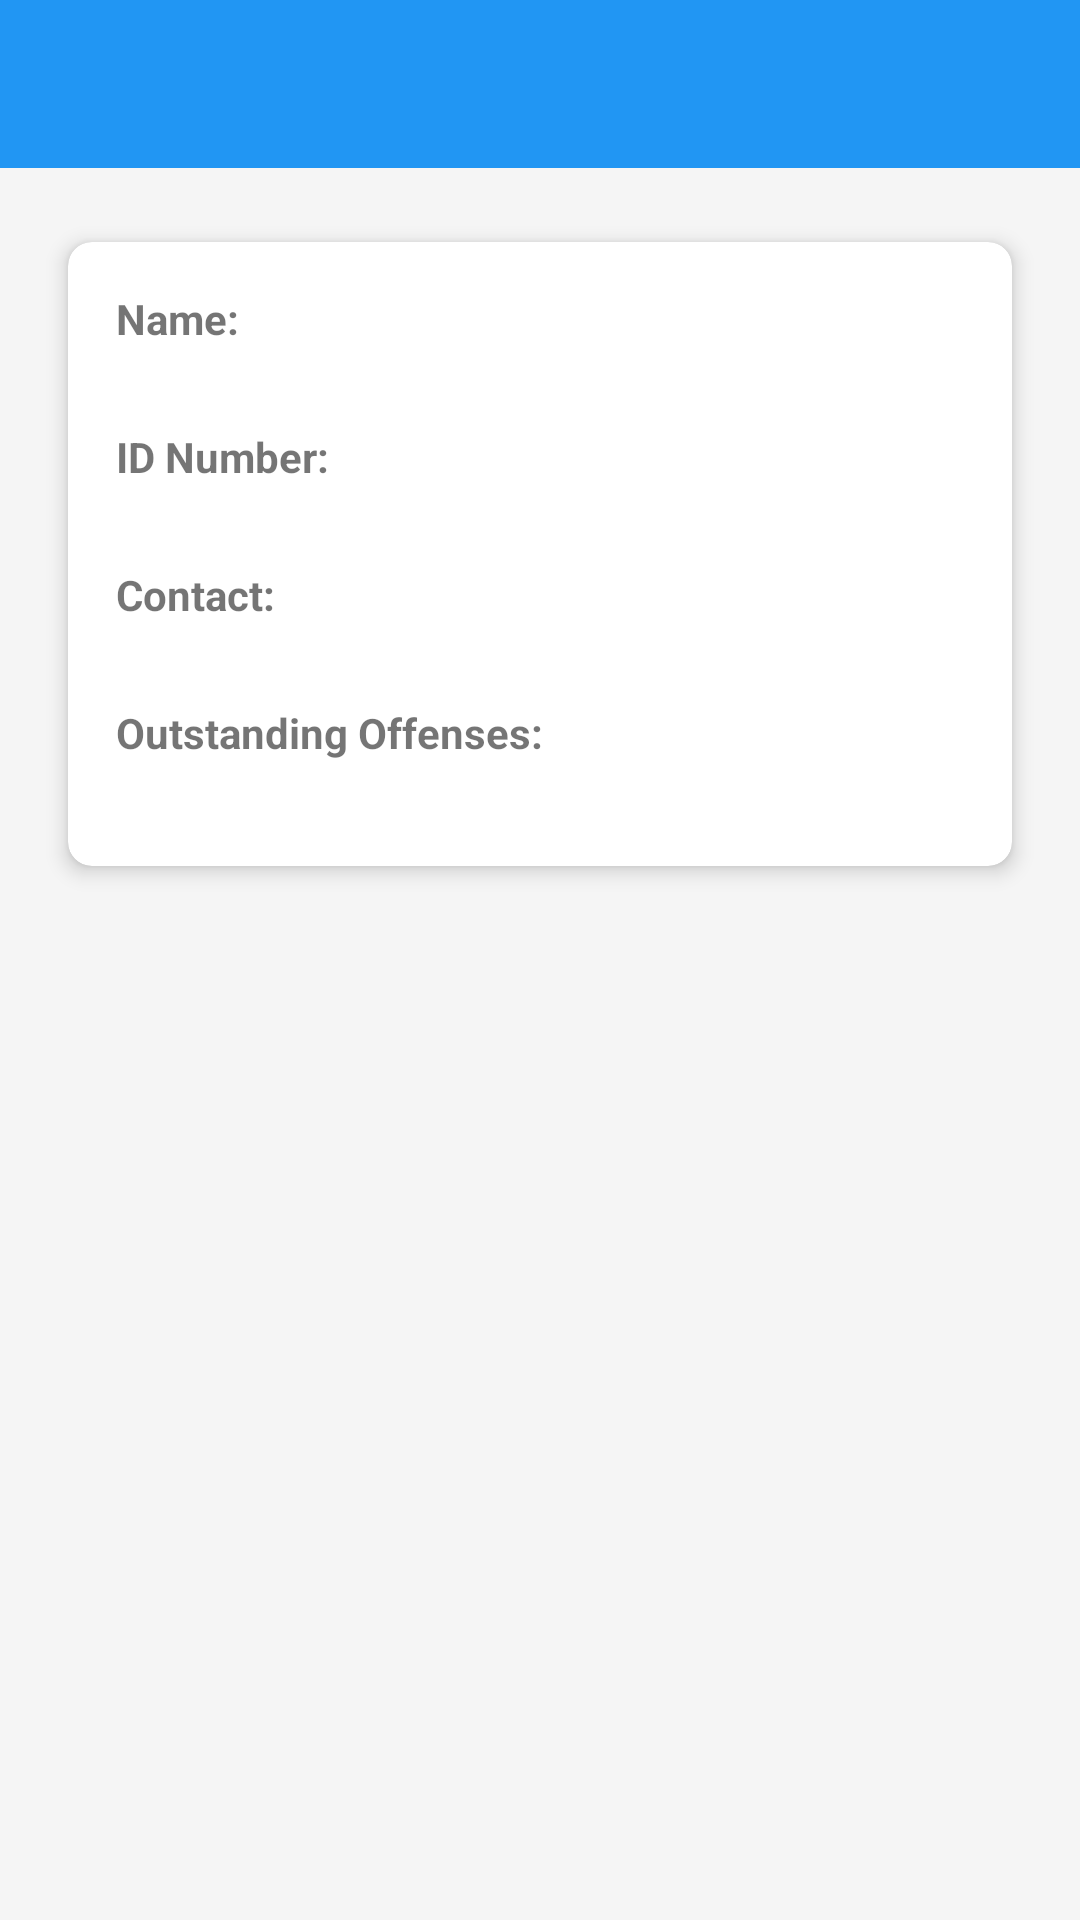

Layout XML and referenced resources for this Android screen:
<!-- AndroidManifest.xml: application theme AppTheme -->
<!-- res/layout/activity_driver_details.xml -->
<?xml version="1.0" encoding="utf-8"?>
<androidx.constraintlayout.widget.ConstraintLayout xmlns:android="http://schemas.android.com/apk/res/android"
    xmlns:app="http://schemas.android.com/apk/res-auto"
    xmlns:tools="http://schemas.android.com/tools"
    android:layout_width="match_parent"
    android:layout_height="match_parent"
    tools:context=".DriverDetailsActivity"> 

    <com.google.android.material.appbar.AppBarLayout
        android:id="@+id/appBarLayout"
        android:layout_width="match_parent"
        android:layout_height="wrap_content"
        android:theme="@style/ThemeOverlay.MaterialComponents.Dark.ActionBar"
        app:layout_constraintTop_toTopOf="parent"
        app:layout_constraintStart_toStartOf="parent"
        app:layout_constraintEnd_toEndOf="parent">

        <com.google.android.material.appbar.MaterialToolbar
            android:id="@+id/toolbar"
            android:layout_width="match_parent"
            android:layout_height="?attr/actionBarSize"
            app:popupTheme="@style/ThemeOverlay.MaterialComponents.Light" />
    </com.google.android.material.appbar.AppBarLayout>

    <androidx.cardview.widget.CardView
        android:id="@+id/cardViewDriverDetails"
        android:layout_width="match_parent"
        android:layout_height="wrap_content"
        android:layout_margin="16dp"
        app:cardCornerRadius="8dp"
        app:cardElevation="4dp"
        app:cardUseCompatPadding="true"
        app:layout_constraintTop_toBottomOf="@id/appBarLayout"
        app:layout_constraintStart_toStartOf="parent"
        app:layout_constraintEnd_toEndOf="parent">

        <LinearLayout
            android:layout_width="match_parent"
            android:layout_height="wrap_content"
            android:orientation="vertical"
            android:padding="16dp">

            <TextView
            android:id="@+id/textViewDriverNameLabel"
            android:layout_width="wrap_content"
            android:layout_height="wrap_content"
            android:text="Name:"
            android:textStyle="bold" />

        <TextView
            android:id="@+id/textViewDriverName"
            android:layout_width="wrap_content"
            android:layout_height="wrap_content"
            android:layout_marginBottom="8dp"
            tools:text="John Doe" />

        <TextView
            android:id="@+id/textViewDriverIdLabel"
            android:layout_width="wrap_content"
            android:layout_height="wrap_content"
            android:text="ID Number:"
            android:textStyle="bold" />

        <TextView
            android:id="@+id/textViewDriverId"
            android:layout_width="wrap_content"
            android:layout_height="wrap_content"
            android:layout_marginBottom="8dp"
            tools:text="1234567890123" />

        <TextView
            android:id="@+id/textViewDriverContactLabel"
            android:layout_width="wrap_content"
            android:layout_height="wrap_content"
            android:text="Contact:"
            android:textStyle="bold" />

        <TextView
            android:id="@+id/textViewDriverContact"
            android:layout_width="wrap_content"
            android:layout_height="wrap_content"
            android:layout_marginBottom="8dp"
            tools:text="0821234567" />

        <TextView
            android:id="@+id/textViewDriverOffensesLabel"
            android:layout_width="wrap_content"
            android:layout_height="wrap_content"
            android:text="Outstanding Offenses:"
            android:textStyle="bold" />

        <TextView
            android:id="@+id/textViewDriverOffenses"
            android:layout_width="wrap_content"
            android:layout_height="wrap_content"
            tools:text="Speeding ticket (2023-10-26)" />
            

        </LinearLayout>
    </androidx.cardview.widget.CardView>

</androidx.constraintlayout.widget.ConstraintLayout>
<!-- resources referenced by this layout -->
<resources>
  <style name="AppTheme" parent="Theme.MaterialComponents.DayNight.NoActionBar">
          
          <item name="colorPrimary">@color/colorPrimary</item>
          <item name="colorPrimaryVariant">@color/colorPrimaryDark</item>
          <item name="colorOnPrimary">@color/textColorOnPrimary</item>
          
          <item name="colorSecondary">@color/colorAccent</item>
          <item name="colorSecondaryVariant">@color/colorAccent</item> 
          <item name="colorOnSecondary">@color/textColorOnAccent</item>
          
          <item name="android:statusBarColor" tools:targetApi="l">?attr/colorPrimaryVariant</item>
          
          <item name="android:windowBackground">@color/windowBackground</item>
          
          <item name="android:textColorPrimary">@color/textColorPrimary</item>
          <item name="android:textColorSecondary">@color/textColorSecondary</item>
  
          
          <item name="materialButtonStyle">@style/Widget.App.Button</item>
          <item name="buttonStyle">@style/Widget.App.Button</item>
  
  
      </style>
  <color name="colorPrimary">#2196F3</color>
  <color name="colorPrimaryDark">#1976D2</color>
  <color name="textColorOnPrimary">#FFFFFF</color>
  <color name="colorAccent">#FF9800</color>
  <color name="textColorOnAccent">#FFFFFF</color>
  <color name="windowBackground">#F5F5F5</color>
  <color name="textColorPrimary">#212121</color>
  <color name="textColorSecondary">#757575</color>
  <style name="Widget.App.Button" parent="Widget.MaterialComponents.Button">
          <item name="android:backgroundTint">@color/colorPrimary</item>
          <item name="android:textColor">@color/textColorOnPrimary</item>
          <item name="android:paddingLeft">24dp</item>
          <item name="android:paddingRight">24dp</item>
          <item name="android:paddingTop">12dp</item>
          <item name="android:paddingBottom">12dp</item>
          <item name="android:textAllCaps">false</item>
          <item name="android:textSize">16sp</item>
      </style>
</resources>
